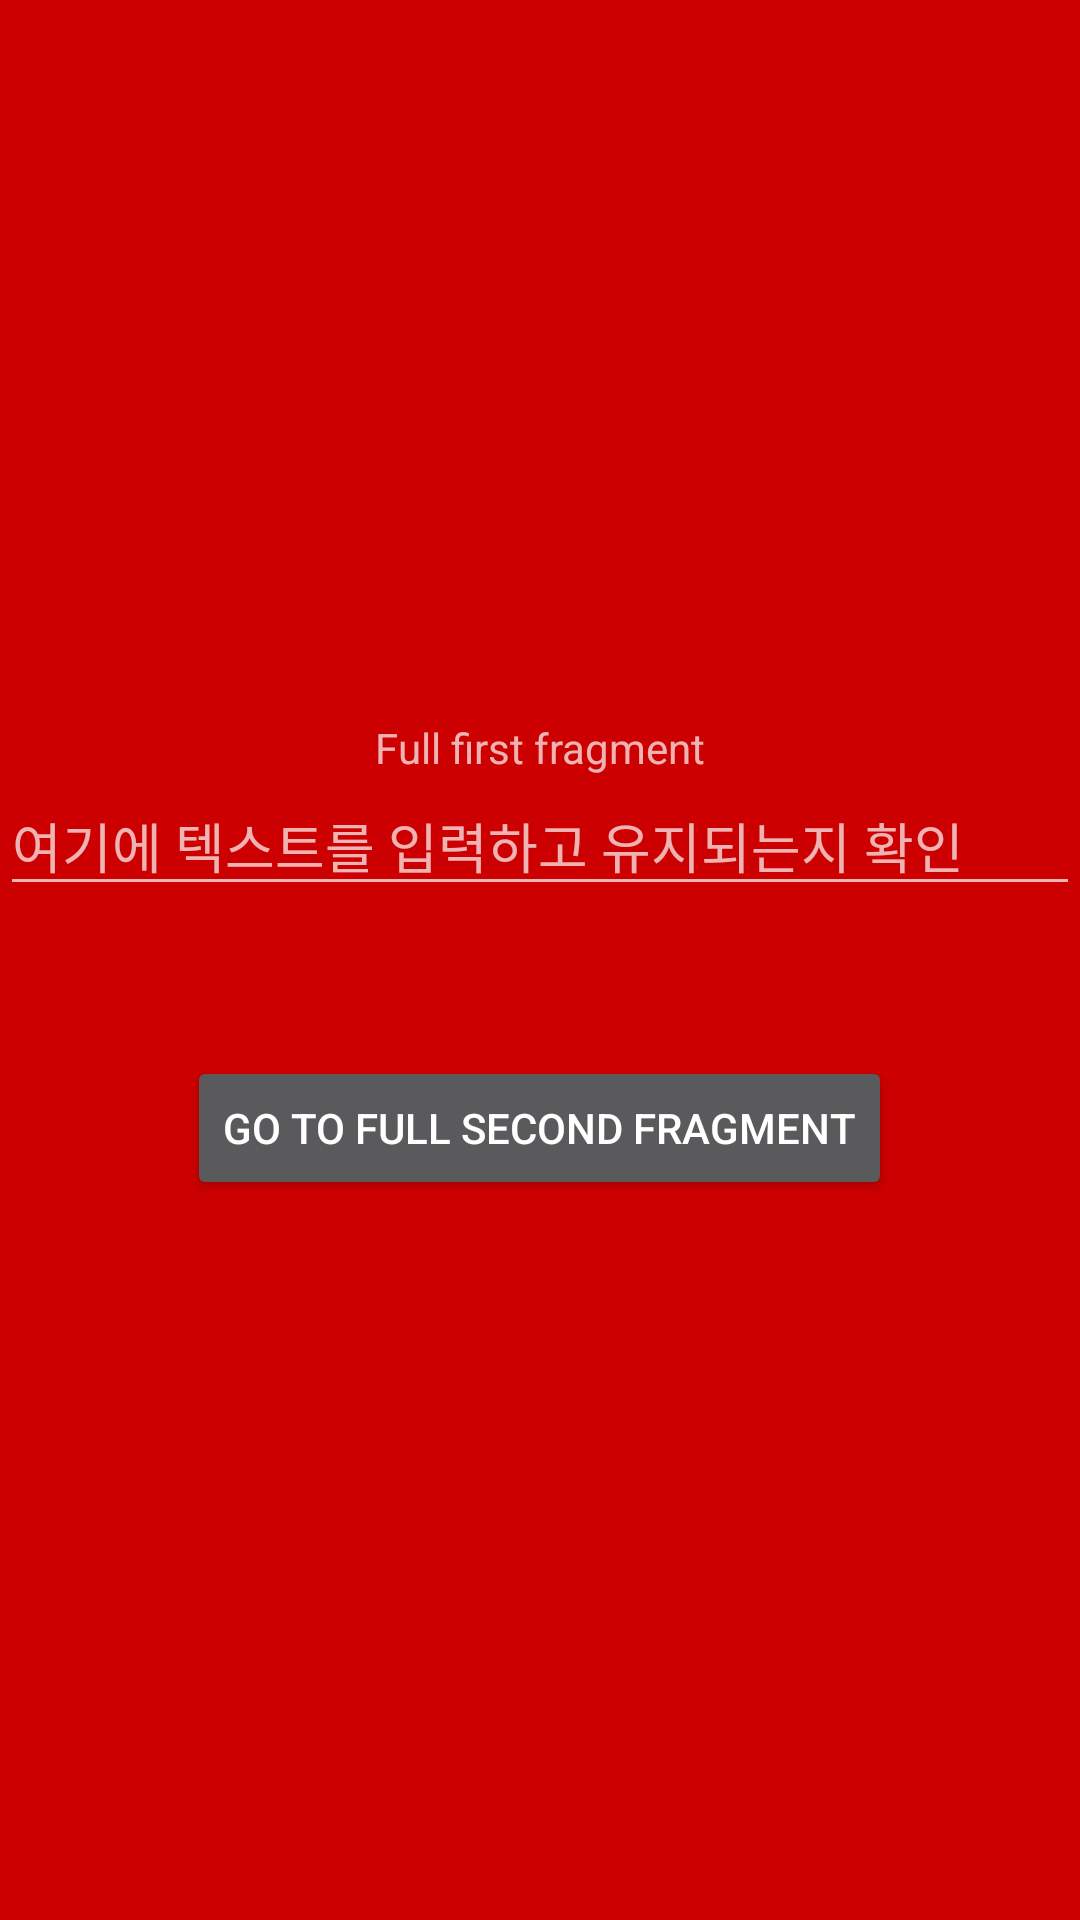

Layout XML and referenced resources for this Android screen:
<!-- AndroidManifest.xml: application theme Theme.FullScreenSample -->
<!-- res/layout/fragment_full_first.xml -->
<?xml version="1.0" encoding="utf-8"?>
<LinearLayout xmlns:android="http://schemas.android.com/apk/res/android"
    xmlns:tools="http://schemas.android.com/tools"
    android:layout_width="match_parent"
    android:layout_height="match_parent"
    android:background="@android:color/holo_red_dark"
    android:gravity="center"
    android:orientation="vertical"
    tools:context=".ui.home.full.FullFirstFragment">

    <TextView
        android:layout_width="wrap_content"
        android:layout_height="wrap_content"
        android:text="Full first fragment" />

    <EditText
        android:id="@+id/et_input"
        android:hint="여기에 텍스트를 입력하고 유지되는지 확인"
        android:layout_width="match_parent"
        android:layout_height="wrap_content" />

    <Button
        android:id="@+id/btn_go_to_full_second"
        android:layout_width="wrap_content"
        android:layout_height="wrap_content"
        android:layout_marginTop="50dp"
        android:text="Go to full second fragment" />

</LinearLayout>
<!-- resources referenced by this layout -->
<resources>
  <style name="Theme.FullScreenSample" parent="Theme.MaterialComponents.NoActionBar">
          
          <item name="colorPrimary">@color/purple_500</item>
          <item name="colorPrimaryVariant">@color/purple_700</item>
          <item name="colorOnPrimary">@color/white</item>
          
          <item name="colorSecondary">@color/teal_200</item>
          <item name="colorSecondaryVariant">@color/teal_700</item>
          <item name="colorOnSecondary">@color/black</item>
          
          <item name="android:statusBarColor" tools:targetApi="l">?attr/colorPrimaryVariant</item>
          
      </style>
  <!-- not gathered from this repository: default colours our renderer supplied (Android Studio template values) -->
  <color name="purple_500">#FF6200EE</color>
  <color name="purple_700">#FF3700B3</color>
  <color name="teal_200">#FF03DAC5</color>
  <color name="teal_700">#FF018786</color>
  <color name="black">#FF000000</color>
  <color name="white">#FFFFFFFF</color>
</resources>
